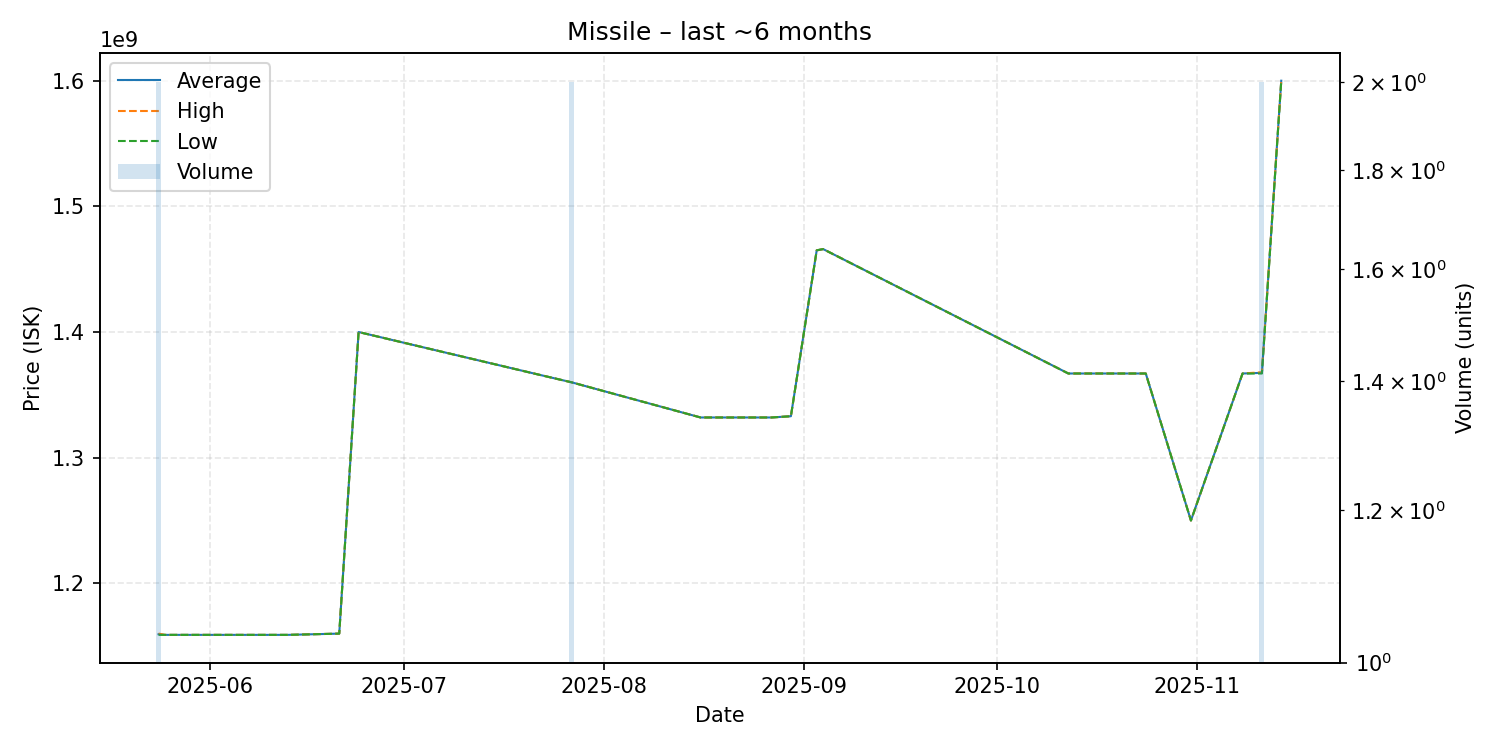

Source data for this figure (header and first rows):
date, average, highest, lowest, order_count, volume
2025-05-24, 1159500000, 1160000000, 1159000000, 2, 2
2025-05-25, 1159000000, 1159000000, 1159000000, 1, 1
2025-06-13, 1159000000, 1159000000, 1159000000, 1, 1
2025-06-21, 1160000000, 1160000000, 1160000000, 1, 1
2025-06-24, 1400000000, 1400000000, 1400000000, 1, 1
2025-07-22, 1366000000, 1366000000, 1366000000, 1, 1
2025-07-27, 1360000000, 1360000000, 1360000000, 2, 2
2025-08-16, 1332000000, 1332000000, 1332000000, 1, 1
2025-08-27, 1332000000, 1332000000, 1332000000, 1, 1
2025-08-30, 1333000000, 1333000000, 1333000000, 1, 1
2025-09-03, 1465000000, 1465000000, 1465000000, 1, 1
2025-09-04, 1466000000, 1466000000, 1466000000, 1, 1
2025-10-12, 1367000000, 1367000000, 1367000000, 1, 1
2025-10-13, 1367000000, 1367000000, 1367000000, 1, 1
2025-10-21, 1367000000, 1367000000, 1367000000, 1, 1
2025-10-22, 1367000000, 1367000000, 1367000000, 1, 1
2025-10-24, 1367000000, 1367000000, 1367000000, 1, 1
2025-10-31, 1250000000, 1250000000, 1250000000, 1, 1
2025-11-08, 1367000000, 1367000000, 1367000000, 1, 1
2025-11-11, 1367500000, 1368000000, 1367000000, 2, 2
2025-11-14, 1600000000, 1600000000, 1600000000, 1, 1
